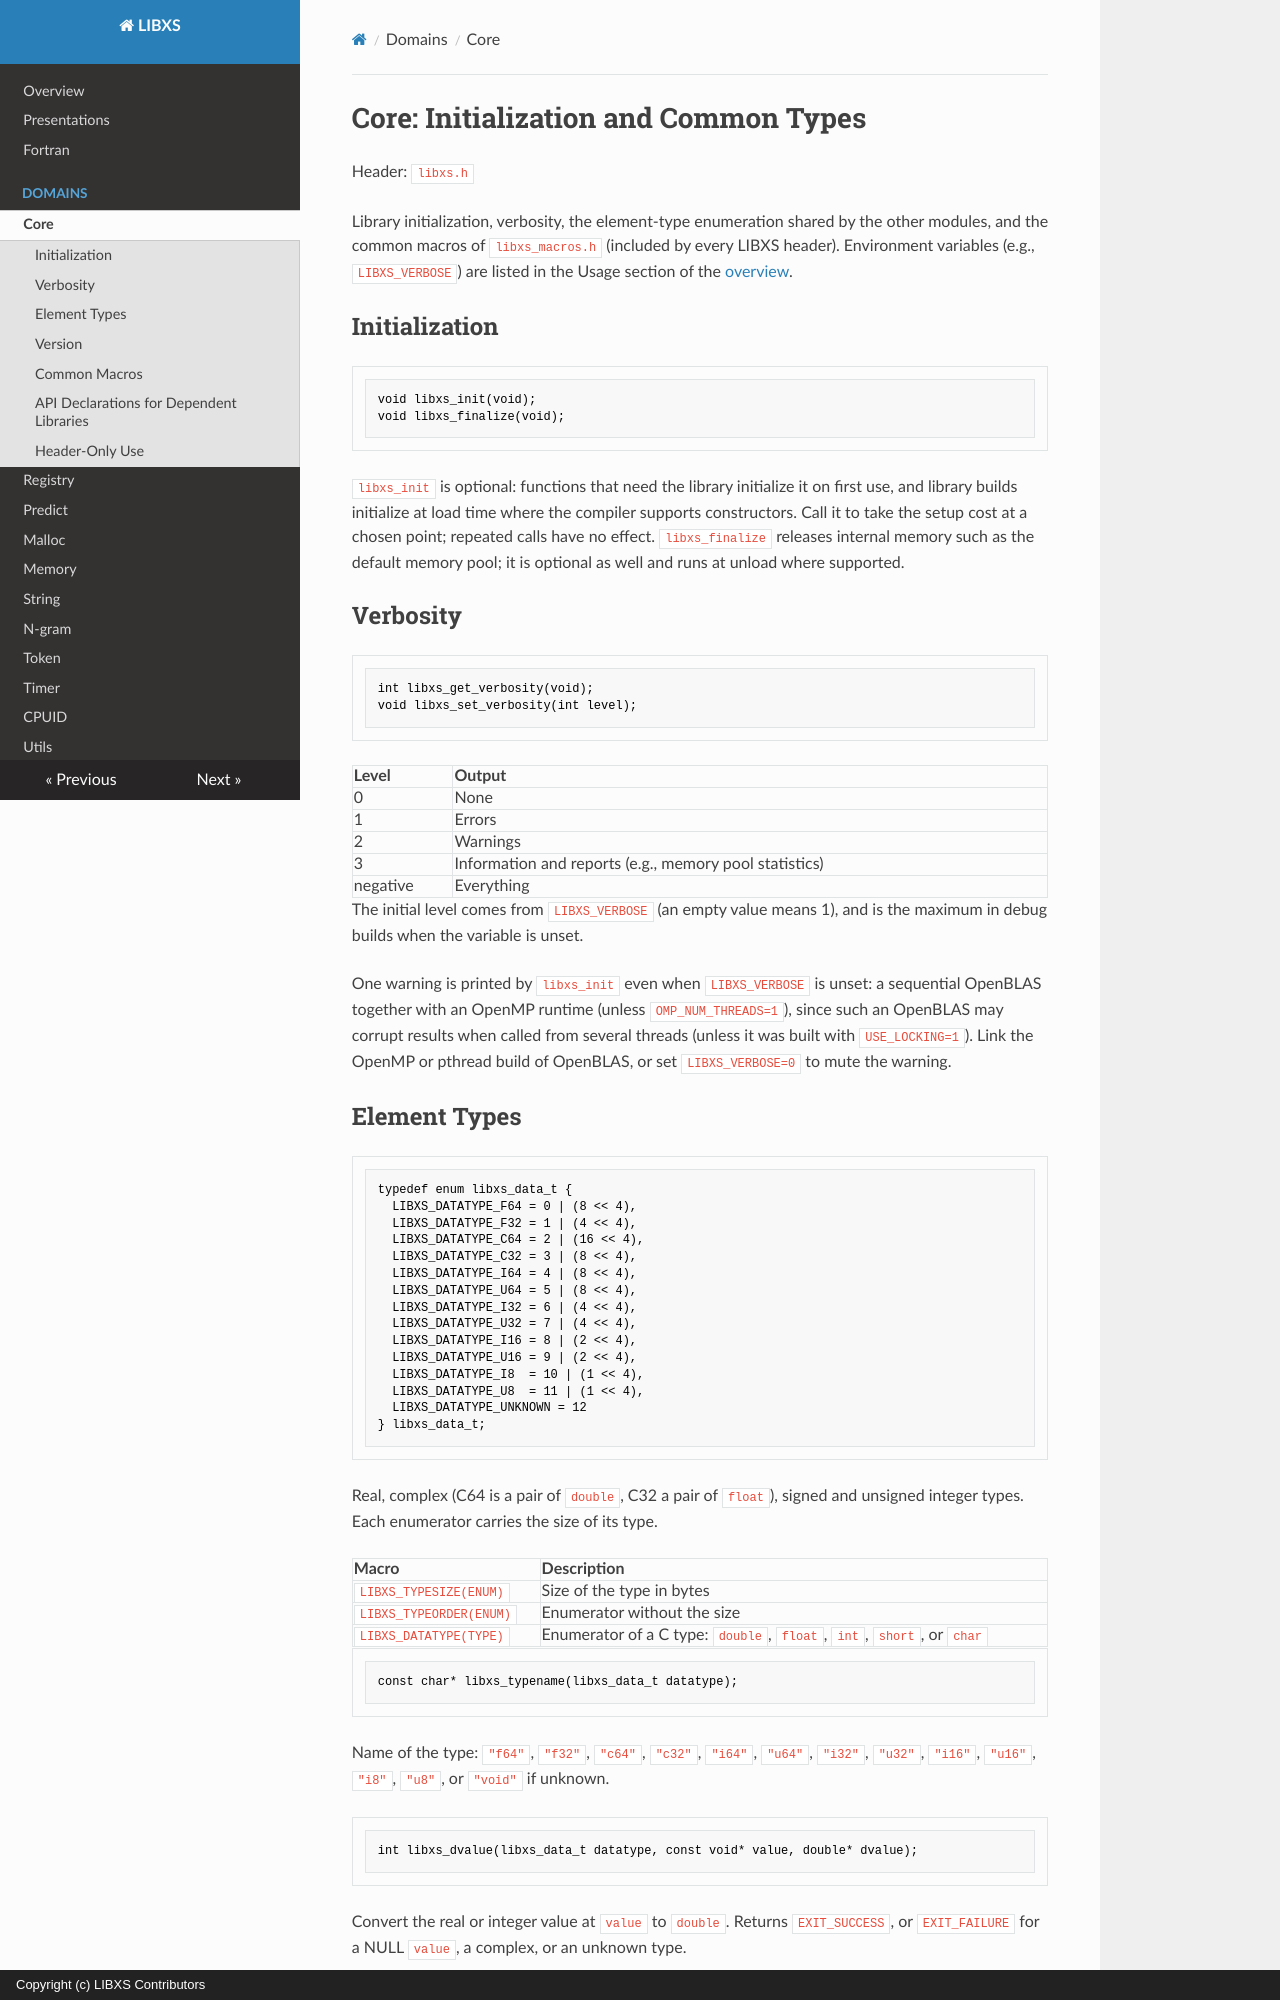

repository: hfp/libxs · page: libxs_core/index.html · generator: mkdocs · copyright: Copyright (c) LIBXS Contributors

# Core: Initialization and Common Types

Header: `libxs.h`

Library initialization, verbosity, the element-type enumeration shared by the
other modules, and the common macros of `libxs_macros.h` (included by every
LIBXS header). Environment variables (e.g., `LIBXS_VERBOSE`) are listed in the
Usage section of the [overview](index.md#usage).

## Initialization

```C
void libxs_init(void);
void libxs_finalize(void);
```

`libxs_init` is optional: functions that need the library initialize it on first
use, and library builds initialize at load time where the compiler supports
constructors. Call it to take the setup cost at a chosen point; repeated calls
have no effect. `libxs_finalize` releases internal memory such as the default
memory pool; it is optional as well and runs at unload where supported.

## Verbosity

```C
int libxs_get_verbosity(void);
void libxs_set_verbosity(int level);
```

| Level | Output |
|:------|:-------|
| 0 | None |
| 1 | Errors |
| 2 | Warnings |
| 3 | Information and reports (e.g., memory pool statistics) |
| negative | Everything |

The initial level comes from `LIBXS_VERBOSE` (an empty value means 1), and is
the maximum in debug builds when the variable is unset.

One warning is printed by `libxs_init` even when `LIBXS_VERBOSE` is unset: a
sequential OpenBLAS together with an OpenMP runtime (unless `OMP_NUM_THREADS=1`),
since such an OpenBLAS may corrupt results when called from several threads
(unless it was built with `USE_LOCKING=1`). Link the OpenMP or pthread build of
OpenBLAS, or set `LIBXS_VERBOSE=0` to mute the warning.

## Element Types

```C
typedef enum libxs_data_t {
  LIBXS_DATATYPE_F64 = 0 | (8 << 4),
  LIBXS_DATATYPE_F32 = 1 | (4 << 4),
  LIBXS_DATATYPE_C64 = 2 | (16 << 4),
  LIBXS_DATATYPE_C32 = 3 | (8 << 4),
  LIBXS_DATATYPE_I64 = 4 | (8 << 4),
  LIBXS_DATATYPE_U64 = 5 | (8 << 4),
  LIBXS_DATATYPE_I32 = 6 | (4 << 4),
  LIBXS_DATATYPE_U32 = 7 | (4 << 4),
  LIBXS_DATATYPE_I16 = 8 | (2 << 4),
  LIBXS_DATATYPE_U16 = 9 | (2 << 4),
  LIBXS_DATATYPE_I8  = 10 | (1 << 4),
  LIBXS_DATATYPE_U8  = 11 | (1 << 4),
  LIBXS_DATATYPE_UNKNOWN = 12
} libxs_data_t;
```

Real, complex (C64 is a pair of `double`, C32 a pair of `float`), signed and
unsigned integer types. Each enumerator carries the size of its type.

| Macro | Description |
|:------|:------------|
| `LIBXS_TYPESIZE(ENUM)` | Size of the type in bytes |
| `LIBXS_TYPEORDER(ENUM)` | Enumerator without the size |
| `LIBXS_DATATYPE(TYPE)` | Enumerator of a C type: `double`, `float`, `int`, `short`, or `char` |

```C
const char* libxs_typename(libxs_data_t datatype);
```

Name of the type: `"f64"`, `"f32"`, `"c64"`, `"c32"`, `"i64"`, `"u64"`,
`"i32"`, `"u32"`, `"i16"`, `"u16"`, `"i8"`, `"u8"`, or `"void"` if unknown.

```C
int libxs_dvalue(libxs_data_t datatype, const void* value, double* dvalue);
```

Convert the real or integer value at `value` to `double`. Returns
`EXIT_SUCCESS`, or `EXIT_FAILURE` for a NULL `value`, a complex, or an unknown
type.
